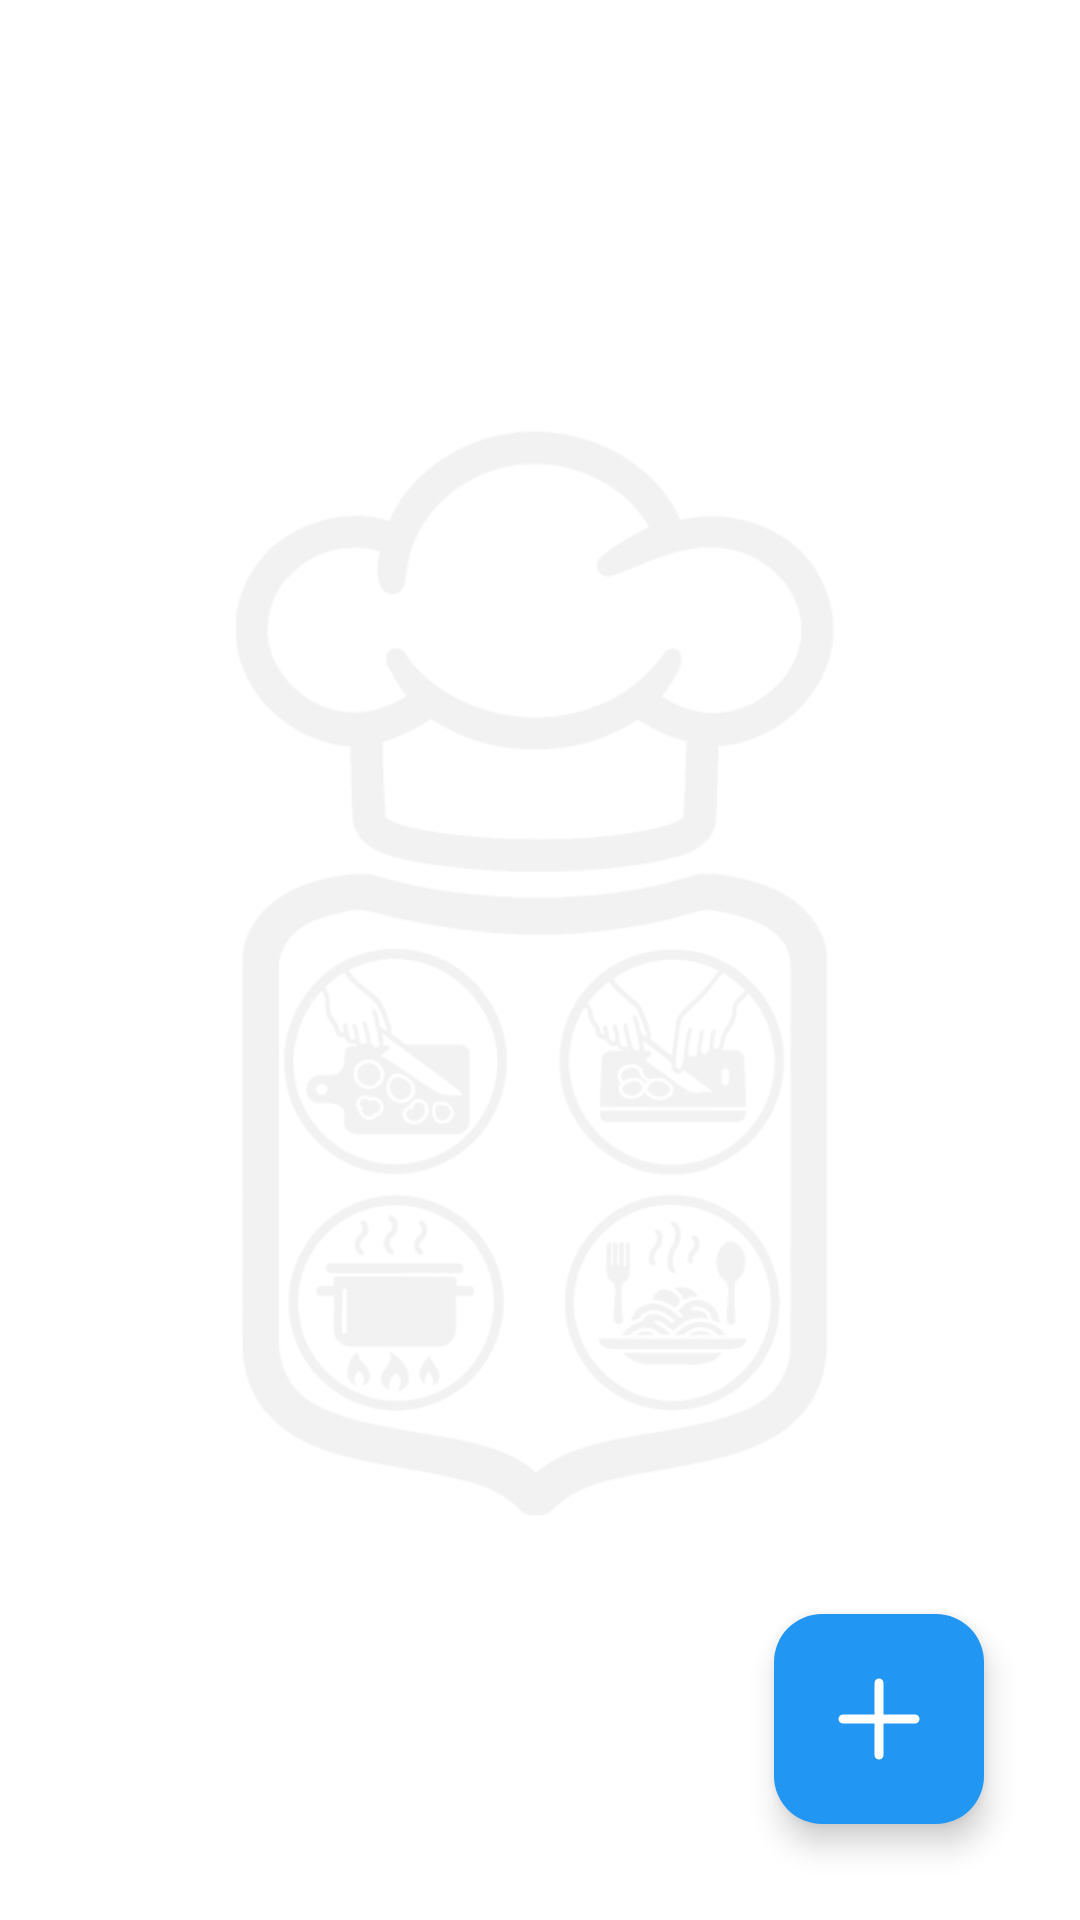

Produce the Android XML layout that renders to this screen, including the resource entries it uses.
<!-- AndroidManifest.xml: application theme Theme.RecetasDigitales -->
<!-- res/layout/fragment_pasos.xml -->
<?xml version="1.0" encoding="utf-8"?>
<androidx.coordinatorlayout.widget.CoordinatorLayout xmlns:android="http://schemas.android.com/apk/res/android"
    xmlns:app="http://schemas.android.com/apk/res-auto"
    xmlns:tools="http://schemas.android.com/tools"
    android:background="@android:color/white"
    android:layout_width="match_parent"
    android:layout_height="match_parent">

    <ImageView
        android:layout_width="match_parent"
        android:layout_height="match_parent"
        android:alpha="0.12"
        android:contentDescription="@string/fondo_pasos"
        android:padding="50dp"
        android:scaleType="centerCrop"
        android:src="@drawable/bg_pasos"
        tools:ignore="ImageContrastCheck" />

    <androidx.recyclerview.widget.RecyclerView
        android:id="@+id/rvPasos"
        android:layout_width="match_parent"
        android:layout_height="match_parent"
        android:theme="@style/ThemeNoHighlight"
        app:layoutManager="androidx.recyclerview.widget.LinearLayoutManager"
        tools:listitem="@layout/recycler_pasos_item">

    </androidx.recyclerview.widget.RecyclerView>

    <com.google.android.material.floatingactionbutton.FloatingActionButton
        android:id="@+id/fabPasos"
        android:layout_width="wrap_content"
        android:layout_height="wrap_content"
        android:layout_gravity="bottom|end"
        android:layout_margin="32dp"
        android:contentDescription="@string/boton_nuevo_paso"
        android:importantForAccessibility="no"
        app:backgroundTint="?attr/colorPrimary"
        app:fabCustomSize="70dp"
        app:icon="@drawable/rounded_add_2_48"
        app:maxImageSize="36dp"
        app:rippleColor="?attr/rippleColor"
        app:srcCompat="@drawable/rounded_add_2_48"
        app:tint="@android:color/white"
        tools:ignore="SpeakableTextPresentCheck" />

</androidx.coordinatorlayout.widget.CoordinatorLayout>
<!-- res/layout/recycler_pasos_item.xml (included above) -->
<?xml version="1.0" encoding="utf-8"?>
<androidx.constraintlayout.widget.ConstraintLayout xmlns:android="http://schemas.android.com/apk/res/android"
    xmlns:app="http://schemas.android.com/apk/res-auto"
    android:layout_width="match_parent"
    android:layout_height="wrap_content">

    <androidx.cardview.widget.CardView
        android:id="@+id/cardPaso"
        android:layout_width="match_parent"
        android:layout_height="match_parent"
        android:layout_marginStart="16dp"
        android:layout_marginTop="16dp"
        android:layout_marginEnd="16dp"
        android:clickable="true"
        android:focusable="true"
        app:cardCornerRadius="10dp"
        app:cardElevation="0dp"
        app:cardBackgroundColor="@color/fondoCardView"
        android:foreground="@drawable/ripple_receta"
        app:layout_constraintStart_toStartOf="parent"
        app:layout_constraintTop_toTopOf="parent"
        app:strokeWidth="0dp">

        <LinearLayout
            android:id="@+id/linearPasoVertical"
            android:layout_width="match_parent"
            android:layout_height="wrap_content"
            android:gravity="center_vertical"
            android:orientation="horizontal"
            android:background="@drawable/selector_paso_item">

            <LinearLayout
                android:layout_width="0dp"
                android:layout_height="wrap_content"
                android:layout_weight="1"
                android:orientation="vertical"
                android:padding="10dp">

                <TextView
                    android:id="@+id/tvNumPasoItem"
                    android:layout_width="match_parent"
                    android:layout_height="wrap_content"
                    android:enabled="true"
                    android:gravity="start"
                    android:minHeight="36dp"
                    android:paddingTop="2dp"
                    android:text="@string/paso_num"
                    android:textSize="24sp"
                    android:textStyle="bold" />

                <TextView
                    android:id="@+id/tvDescripcionPasoItem"
                    android:layout_width="match_parent"
                    android:layout_height="wrap_content"
                    android:layout_marginTop="4dp"
                    android:ellipsize="end"
                    android:enabled="false"
                    android:maxLines="3"
                    android:text="@string/descripcion_del_paso"
                    android:textSize="20sp" />
            </LinearLayout>

            <ImageButton
                android:id="@+id/ibBorrarPasoItem"
                android:layout_width="52dp"
                android:layout_height="52dp"
                android:layout_marginStart="8dp"
                android:layout_marginTop="12dp"
                android:layout_marginEnd="8dp"
                android:layout_marginBottom="12dp"
                android:adjustViewBounds="true"
                android:background="?attr/selectableItemBackgroundBorderless"
                android:contentDescription="@string/boton_de_eliminar"
                android:focusable="true"
                android:padding="6dp"
                android:scaleType="centerCrop"
                android:src="@drawable/outline_delete_24"
                app:srcCompat="@drawable/outline_delete_24" />

        </LinearLayout>

    </androidx.cardview.widget.CardView>
</androidx.constraintlayout.widget.ConstraintLayout>
<!-- resources referenced by this layout -->
<resources>
  <color name="fondoCardView">#4790CAF9</color>
  <!-- drawable ripple_receta (drawable) -->
  <?xml version="1.0" encoding="utf-8"?>
  <ripple xmlns:android="http://schemas.android.com/apk/res/android"
      android:color="@color/ripple_item">
  
      
      <item android:id="@android:id/mask">
          <shape android:shape="rectangle">
              <corners android:radius="10dp" />
              <solid android:color="@android:color/white" />
          </shape>
      </item>
  
  </ripple>
  <!-- drawable selector_paso_item (drawable) -->
  <?xml version="1.0" encoding="utf-8"?>
  <selector xmlns:android="http://schemas.android.com/apk/res/android">
  
      
      
      
      
      
      
      
      
  
      
      
      
      
      
      
      
  
      
      <item android:state_activated="true">
          <color android:color="@color/dragCardView" />
      </item>
  
      
      <item>
          <color android:color="@android:color/transparent" />
      </item>
  
  </selector>
  <string name="boton_de_eliminar">Delete button</string>
  <string name="boton_nuevo_paso">Botón nuevo paso</string>
  <string name="descripcion_del_paso">Description of the step</string>
  <string name="fondo_pasos">fondo_pasos</string>
  <string name="paso_num">Step %s</string>
  <style name="ThemeNoHighlight">
          <item name="colorControlHighlight">@android:color/transparent</item>
      </style>
  <style name="Theme.RecetasDigitales" parent="AppBaseTheme">
          <item name="actionBarStyle">@style/ActionBar</item>
          <item name="android:actionOverflowButtonStyle">@style/OverflowButton</item>
      </style>
  <color name="ripple_item">#50FB8C00</color>
  <color name="dragCardView">#67FFAE31</color>
  <style name="AppBaseTheme" parent="Theme.Material3.Light.NoActionBar">
  
          
          <item name="colorPrimary">@color/blue_500</item>
          <item name="colorOnPrimary">@color/white</item>
  
          
          <item name="colorSurface">@color/fondoCardView</item>
          <item name="android:windowBackground">@android:color/white</item>
  
          
          <item name="android:statusBarColor">@color/blue_500</item>
          <item name="android:windowLightStatusBar">true</item>
          <item name="android:navigationBarColor">@color/blue_600</item>
  
          <item name="rippleColor">@color/blue_50</item>
          
          
      </style>
  <style name="ActionBar" parent="Widget.Material3.ActionBar.Solid">
          <item name="background">?attr/colorPrimary</item>
          <item name="titleTextStyle">@style/ActionBarTexto</item>
          <item name="subtitleTextStyle">@style/ActionBarSubtitulo</item>
          <item name="navigationIconTint">?attr/colorOnPrimary</item>
          <item name="android:tint">?attr/colorOnPrimary</item>
      </style>
  <style name="OverflowButton" parent="Widget.AppCompat.ActionButton.Overflow">
          <item name="android:tint">?attr/colorOnPrimary</item>
      </style>
  <color name="blue_500">#2196F3</color>
  <color name="white">#FFFFFFFF</color>
  <color name="blue_600">#1E88E5</color>
  <color name="blue_50">#E3F2FD</color>
  <style name="ActionBarTexto" parent="TextAppearance.Material3.ActionBar.Title">
          <item name="android:textColor">?attr/colorOnPrimary</item>
          <item name="android:textStyle">bold</item>
      </style>
  <style name="ActionBarSubtitulo" parent="TextAppearance.Material3.ActionBar.Title">
          <item name="android:textColor">@color/white</item>
          <item name="android:textStyle">italic</item>
          <item name="android:textSize">14sp</item>
      </style>
</resources>
